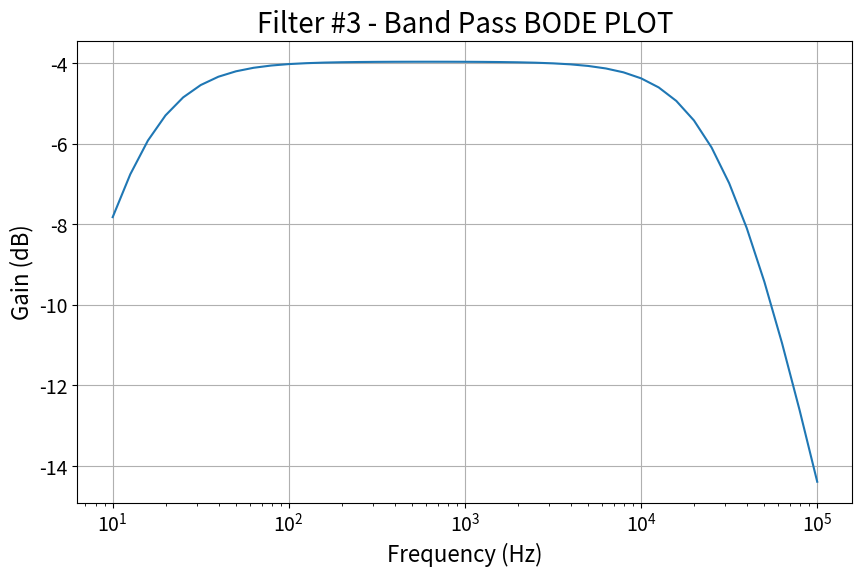

Here is the Python script that generated this plot: (Note: this script raises an exception after producing the figure.)
import numpy as np
import matplotlib.pyplot as plt

freq = np.logspace(1, 5, 41) #generates 41 logarithmically spaced frequency points 10e1 being 10HZ and 10e5 being 100,000 HZ

#I'm using a dictionary to model the components, since it's faster than createing an object

def omega(freq):
    return 2 * np.pi * freq

def crit_freq(R,C):
    return 1 / ( 2 * np.pi * R * C)

bandpass_filter = {
    'R1': 38.3e3,
    'C1': .22e-6,
    'R2': 22.1e3,
    'C2': 360e-12,
    'omega': omega,
    'crit_freq': crit_freq
        }

def h_transfer(omega, R1, C1, R2, C2):
    s = 1j * omega  #1j is how to use imaginary numbers in python
    H = s * R1 * C1 /(1 + s * (R1 * C1 + R1*C2 + R2*C1) + s**2*R1*R2*C1*C2)
    return H


def bode_data():
    h = h_transfer(
            bandpass_filter['omega'](freq), 
            bandpass_filter['R1'], 
            bandpass_filter['C1'], 
            bandpass_filter['R2'], 
            bandpass_filter['C2']
            )
    magnitude = np.abs(h)
    magnitude_to_db = 20 * np.log10(magnitude)
    phase = np.angle(h, deg=True)

    print(f"{'Frequency (Hz)':>15} {'Magnitude':>12} {'Gain (dB)':>12} {'Phase (deg)':>12}")

    for f, mag, db, ph in zip(freq, magnitude, magnitude_to_db, phase):
        print(f"{f:15.2f} {mag:12.4f} {db:12.2f} {ph:12.2f}")
    print(f"Critical frequency 1: {bandpass_filter['crit_freq'](bandpass_filter['R1'],bandpass_filter['C1'])}")
    print(f"Critical frequncy 2: {bandpass_filter['crit_freq'](bandpass_filter['R2'], bandpass_filter['C2'])}")

def bode_plot():
    h = h_transfer(
            bandpass_filter['omega'](freq),
            bandpass_filter['R1'],
            bandpass_filter['C1'],
            bandpass_filter['R2'],
            bandpass_filter['C2']
            )
    magnitude = np.abs(h)
    magnitude_db = 20 * np.log10(magnitude)
    phase = np.angle(h, deg=True)

    plt.figure(figsize=(10,6))
    plt.semilogx(freq, magnitude_db) #Xaxis = logarithmic and Y axis = lineaer
    plt.xlabel("Frequency (Hz)", fontsize=16)
    plt.ylabel("Gain (dB)", fontsize=16)
    plt.title("Filter #3 - Band Pass BODE PLOT", fontsize=20)
    plt.xticks(fontsize=14)
    plt.yticks(fontsize=14)
    plt.grid(True)
    plt.savefig("plots/filter_3_bode.png", dpi=300, bbox_inches="tight")
    plt.show()
    
    #Phase Angle graph
    plt.figure(figsize=(10,7))
    plt.semilogx(freq, phase)
    plt.xlabel("Frequency (Hz)",fontsize=16)
    plt.ylabel("Phase (degrees)", fontsize=16)
    plt.title("Filter #3 - Band Pass PHASE PLOT", fontsize=20)

    plt.xticks(fontsize=14)
    plt.yticks(fontsize=14)
    plt.grid(True)
    plt.savefig("plots/filter_3_phase.png", dpi=300, bbox_inches="tight")
    plt.show()
#bode_data()
bode_plot()
